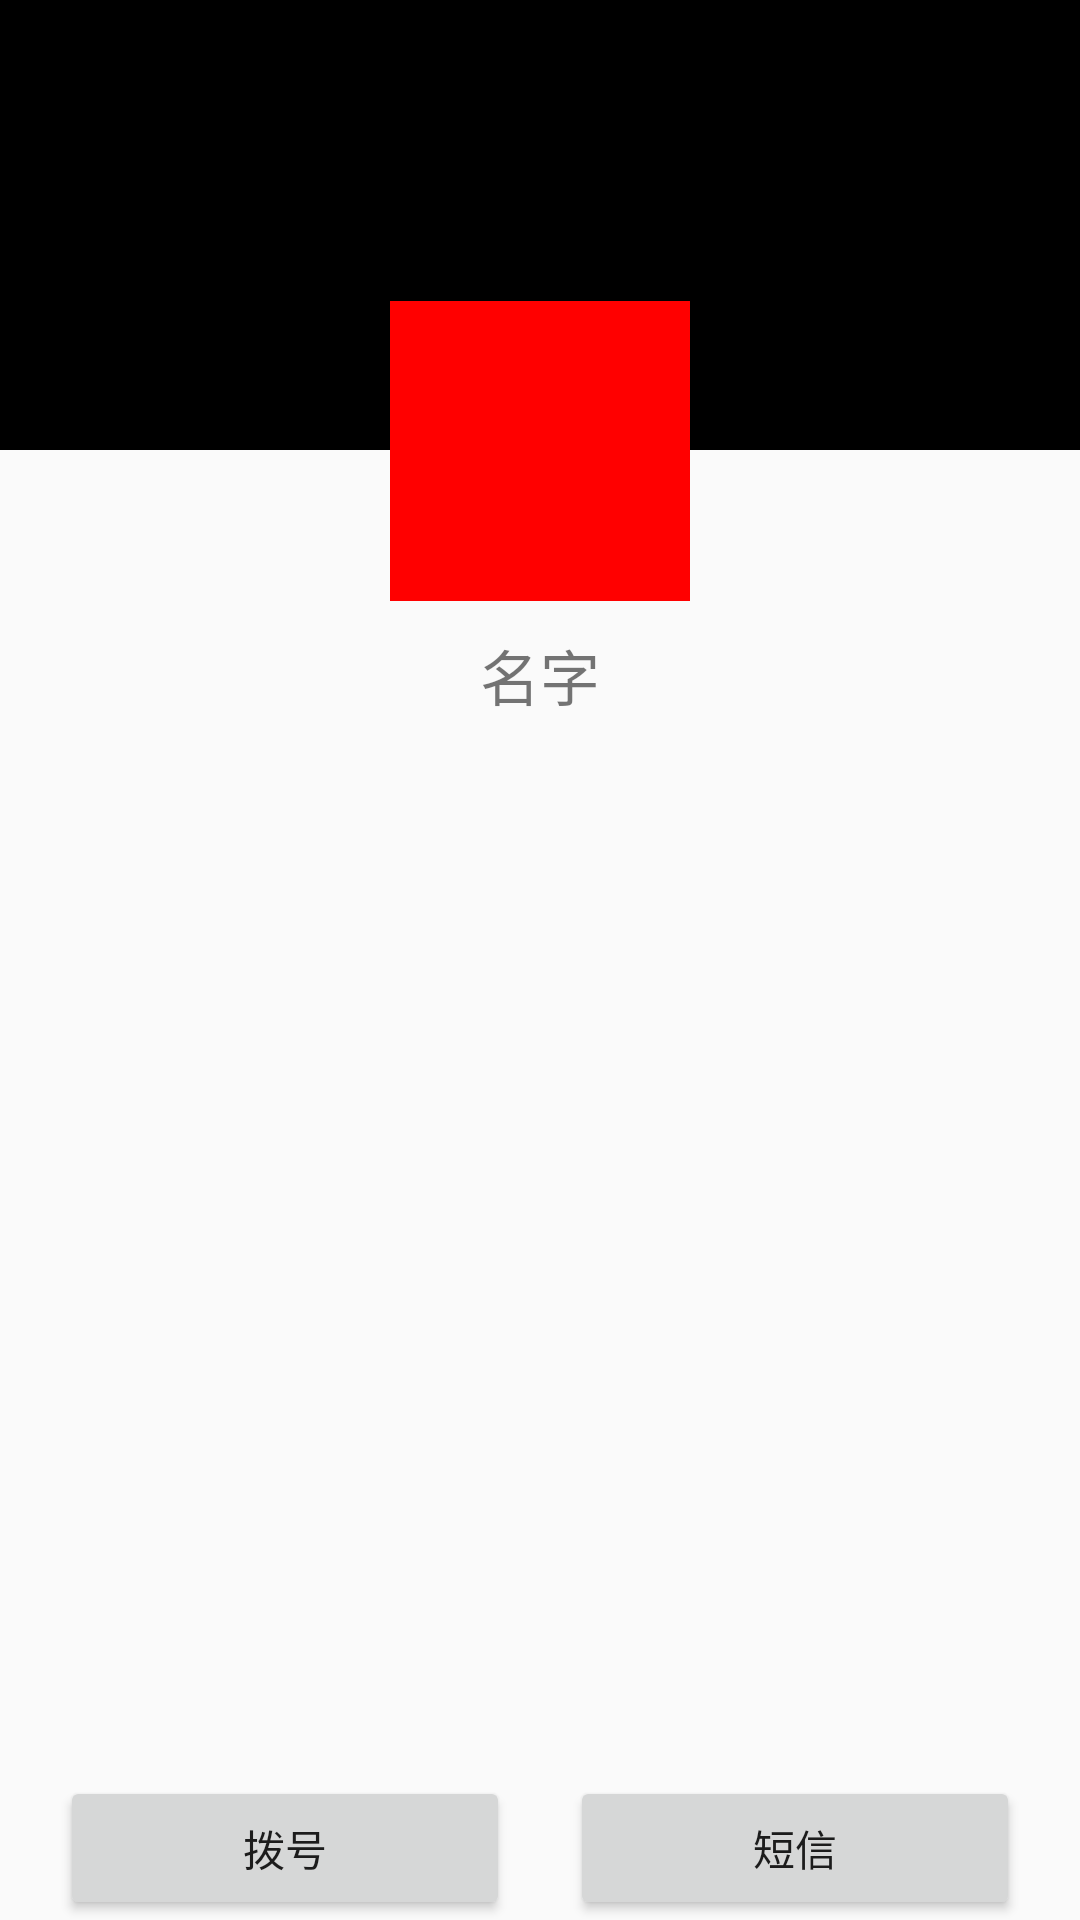

Android layout source for this screen:
<!-- AndroidManifest.xml: application theme AppTheme -->
<!-- res/layout/activity_info.xml -->
<?xml version="1.0" encoding="utf-8"?>
<LinearLayout xmlns:android="http://schemas.android.com/apk/res/android"
    xmlns:app="http://schemas.android.com/apk/res-auto"
    xmlns:tools="http://schemas.android.com/tools"
    android:layout_width="match_parent"
    android:layout_height="match_parent"
    tools:context=".activity.InfoActivity"
    android:orientation="vertical"
    >

    <RelativeLayout
        android:layout_width="match_parent"
        android:layout_height="match_parent">
        <LinearLayout
            android:id="@+id/ll"
            android:layout_width="match_parent"
            android:layout_height="match_parent"
            android:orientation="vertical"
            android:layout_above="@id/tab"
            >

            <ImageView
                android:id="@+id/info_bg"
                android:layout_width="match_parent"
                android:layout_height="150dp"
                android:background="#000" />
                
                
            <ImageView
                android:id="@+id/info_avator"
                android:layout_width="100dp"
                android:layout_height="100dp"
                android:layout_gravity="center_horizontal"
                android:layout_marginTop="-50dp"
                android:background="#f00"
                />
            <TextView
                android:id="@+id/info_name"
                android:layout_width="wrap_content"
                android:layout_height="wrap_content"
                android:text="名字"
                android:layout_gravity="center_horizontal"
                android:layout_marginTop="10dp"
                android:textSize="20sp"
                />
            <ListView
                android:id="@+id/info_list"
                android:layout_width="match_parent"
                android:layout_height="wrap_content"
                android:layout_marginHorizontal="20dp"/>
        </LinearLayout>
        <RelativeLayout
            android:id="@+id/tab"
            android:layout_width="match_parent"
            android:layout_height="wrap_content"
            android:layout_alignParentBottom="true"
            android:background="?android:attr/windowBackground"

            >
            <Button
                android:id="@+id/call"
                android:layout_width="150dp"
                android:layout_height="wrap_content"
                android:layout_alignParentStart="true"
                android:layout_marginStart="20dp"
                android:text="拨号"
                android:onClick="call"
                />

            <Button
                android:id="@+id/msg"
                android:layout_width="150dp"
                android:layout_height="wrap_content"
                android:layout_alignParentEnd="true"
                android:layout_marginEnd="20dp"
                android:text="短信"
                android:onClick="msg"

                />
        </RelativeLayout>
    </RelativeLayout>


</LinearLayout>
<!-- resources referenced by this layout -->
<resources>
  <style name="AppTheme" parent="Theme.AppCompat.DayNight.NoActionBar">
          
          <item name="colorPrimary">@color/colorPrimary</item>
          <item name="colorPrimaryDark">@color/colorPrimaryDark</item>
          <item name="colorAccent">@color/colorAccent</item>
          <item name="android:textColorSecondary">@android:color/white</item>
  
      </style>
  <color name="colorPrimary">#00a6f9</color>
  <color name="colorPrimaryDark">#0192cc</color>
  <color name="colorAccent">#D81B60</color>
</resources>
